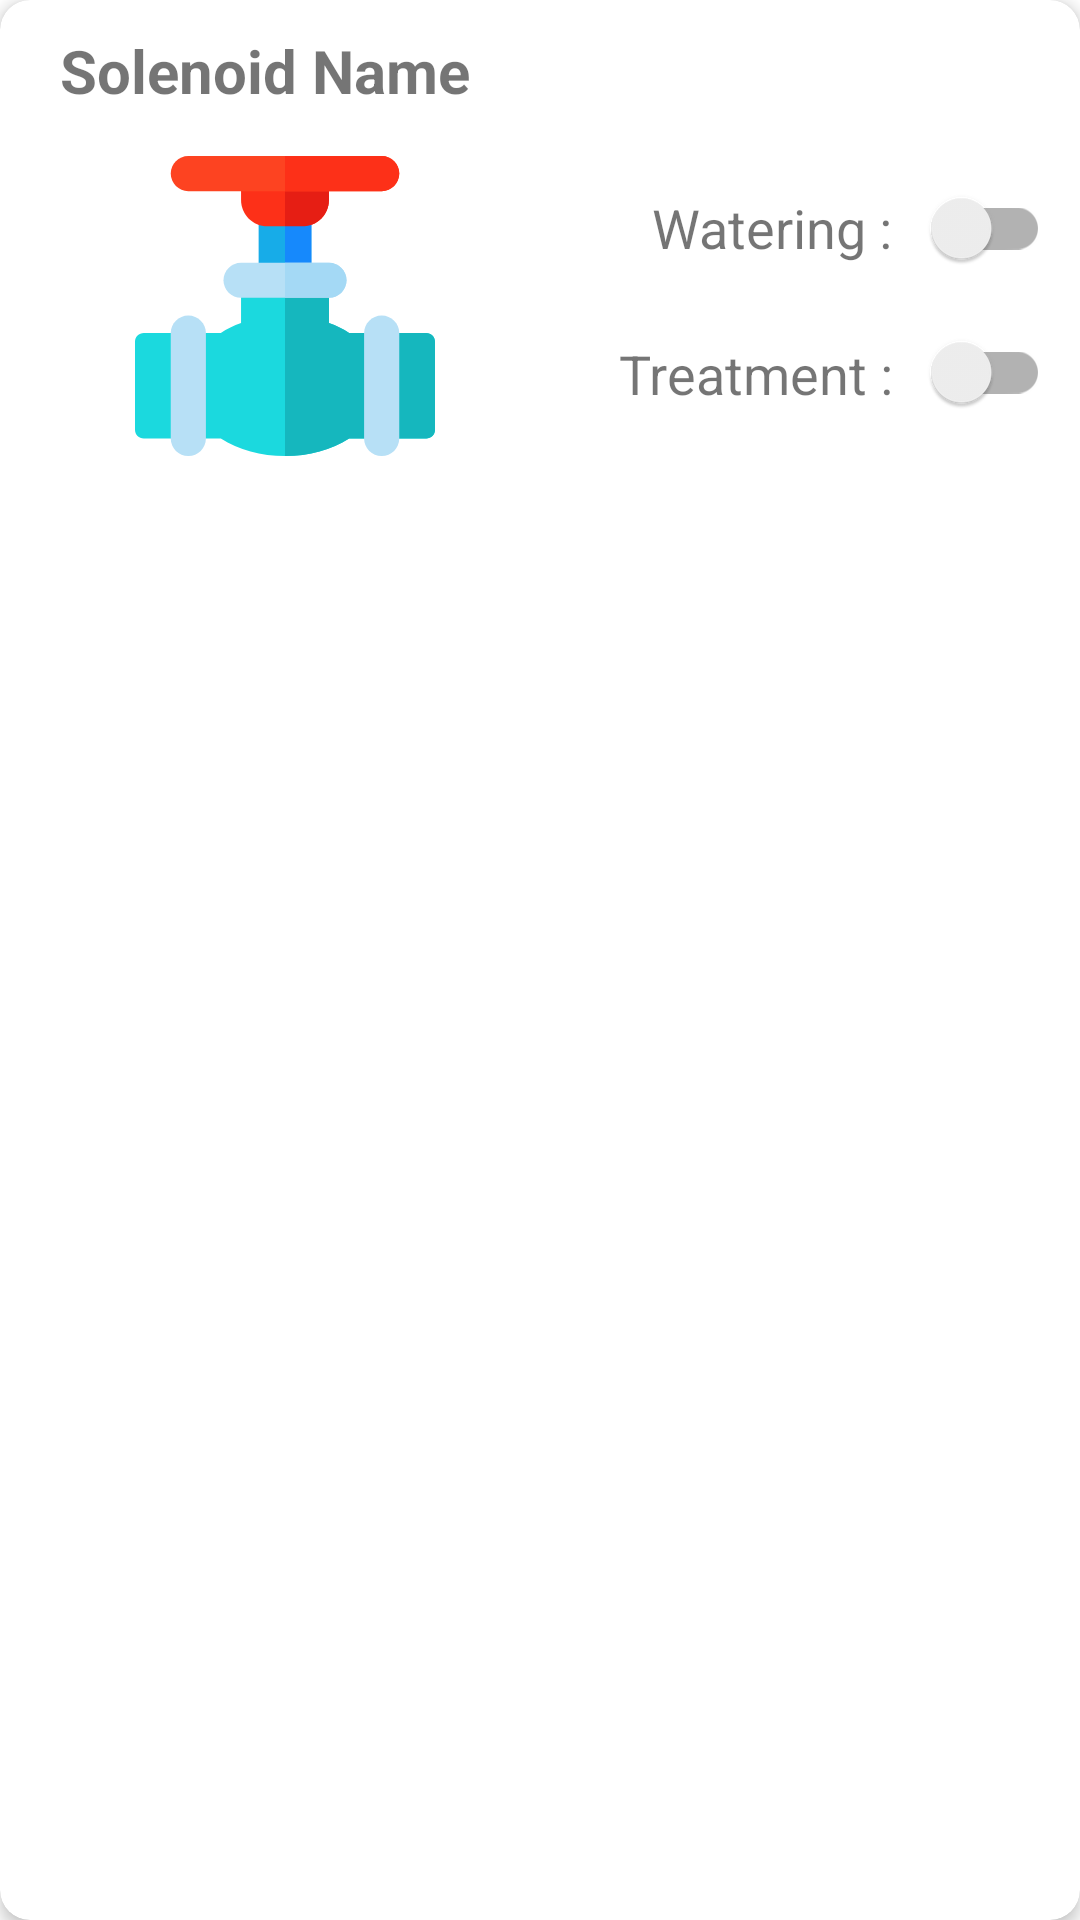

Here is an Android app screen rendered from its layout file. Give the layout XML and the strings, colors and styles it references.
<!-- AndroidManifest.xml: application theme Theme.DripIrrigationControl -->
<!-- res/layout/controlling_item.xml -->
<?xml version="1.0" encoding="utf-8"?>
<androidx.cardview.widget.CardView xmlns:android="http://schemas.android.com/apk/res/android"
    xmlns:app="http://schemas.android.com/apk/res-auto"
    android:layout_width="match_parent"
    android:layout_height="wrap_content"
    android:layout_margin="5dp"
    app:cardCornerRadius="10dp"
    app:cardElevation="3dp"
    android:foreground="?attr/selectableItemBackground"
    android:clickable="true"
    android:focusable="true"
    android:layout_weight="1">

    <LinearLayout
        android:layout_width="match_parent"
        android:layout_height="wrap_content"
        android:layout_margin="10dp"
        android:orientation="vertical">

        <LinearLayout
            android:layout_width="match_parent"
            android:layout_height="wrap_content"
            android:orientation="horizontal">
            <TextView
                android:id="@+id/solenoidNameText"
                android:gravity="left"
                android:layout_width="wrap_content"
                android:layout_height="wrap_content"
                android:layout_marginStart="10dp"
                android:text="Solenoid Name"
                android:textSize="20sp"
                android:textStyle="bold"
                android:layout_weight="1"
                />


            <TextView
                android:visibility="gone"
                android:layout_weight="1"
                android:layout_width="wrap_content"
                android:layout_height="wrap_content"
                android:textAlignment="viewEnd"
                android:text="Status : "
                />

            <TextView
                android:visibility="gone"
                android:id="@+id/solenoidStatus"
                android:layout_weight="1"
                android:layout_width="wrap_content"
                android:layout_height="wrap_content"
                android:text="OFF"
                />

        </LinearLayout>


        <Space
            android:layout_width="wrap_content"
            android:layout_height="15dp" />

        <LinearLayout
            android:layout_width="match_parent"
            android:layout_height="wrap_content"
            android:orientation="horizontal">


            <ImageView
                android:layout_weight="1"
                android:layout_width="wrap_content"
                android:layout_height="100dp"
                app:srcCompat="@drawable/ic_valve" />

            <LinearLayout
                android:layout_width="match_parent"
                android:layout_height="wrap_content"
                android:orientation="vertical"
                android:layout_weight="1">
                <LinearLayout
                    android:layout_width="wrap_content"
                    android:layout_height="wrap_content"
                    android:layout_gravity="right"
                    android:orientation="horizontal">

                    <TextView
                        android:layout_width="wrap_content"
                        android:layout_height="wrap_content"
                        android:layout_marginStart="10dp"
                        android:layout_marginBottom="8dp"
                        android:text="Watering : "
                        android:textSize="18sp" />

                    <androidx.appcompat.widget.SwitchCompat
                        android:id="@+id/wateringButton"
                        android:layout_width="wrap_content"
                        android:layout_height="wrap_content"
                        android:switchTextAppearance="@style/SwitchTextAppearance"
                        android:textSize="18sp"></androidx.appcompat.widget.SwitchCompat>
                </LinearLayout>



                <LinearLayout
                    android:layout_width="wrap_content"
                    android:layout_height="wrap_content"
                    android:layout_gravity="right"
                    android:orientation="horizontal">

                    <TextView
                        android:layout_width="wrap_content"
                        android:layout_height="wrap_content"
                        android:layout_marginStart="10dp"
                        android:layout_marginBottom="8dp"
                        android:text="Treatment : "
                        android:textSize="18sp" />

                    <androidx.appcompat.widget.SwitchCompat
                        android:id="@+id/treatmentButton"
                        android:layout_width="wrap_content"
                        android:layout_height="wrap_content"
                        android:switchTextAppearance="@style/SwitchTextAppearance"
                        android:textSize="20sp"></androidx.appcompat.widget.SwitchCompat>
                </LinearLayout>
            </LinearLayout>
        </LinearLayout>
    </LinearLayout>
</androidx.cardview.widget.CardView>
<!-- resources referenced by this layout -->
<resources>
  <!-- drawable ic_valve: vector/xml drawable (drawable, 2639 chars, omitted) -->
  <style name="SwitchTextAppearance" parent="@android:style/TextAppearance.Holo.Small">
          <item name="android:textColor">@color/my_switch_color</item>
      </style>
  <style name="Theme.DripIrrigationControl" parent="Theme.MaterialComponents.DayNight.DarkActionBar">
          
          <item name="colorPrimary">@color/teal_500</item>
          <item name="colorPrimaryVariant">@color/teal_700</item>
          <item name="colorOnPrimary">@color/white</item>
          
          <item name="colorSecondary">@color/teal_500</item>
          <item name="colorSecondaryVariant">@color/teal_700</item>
          <item name="colorOnSecondary">@color/black</item>
          
          <item name="android:statusBarColor" tools:targetApi="l">?attr/colorPrimaryVariant</item>
          
      </style>
  <color name="my_switch_color">#ffff</color>
  <color name="teal_500"> #35a79c</color>
  <color name="teal_700">#FF018786</color>
  <color name="white">#FFFFFFFF</color>
  <color name="black">#FF000000</color>
</resources>
